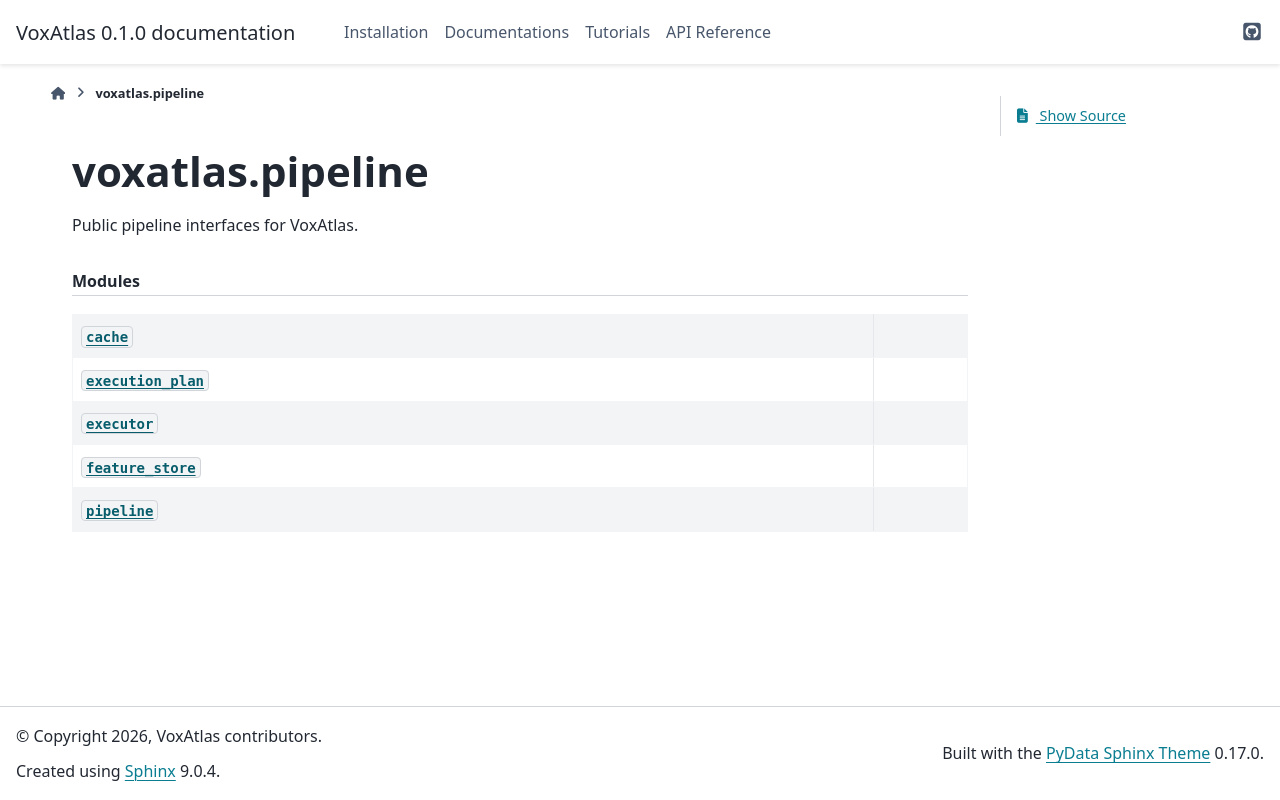

repository: CogSci-hiro/voxatlas · page: api/generated/voxatlas.pipeline.html · generator: sphinx

voxatlas.pipeline
=================

.. currentmodule:: voxatlas.pipeline

.. automodule:: voxatlas.pipeline


.. rubric:: Modules

.. autosummary::
   :toctree:
   :recursive:


   cache

   execution_plan

   executor

   feature_store

   pipeline
